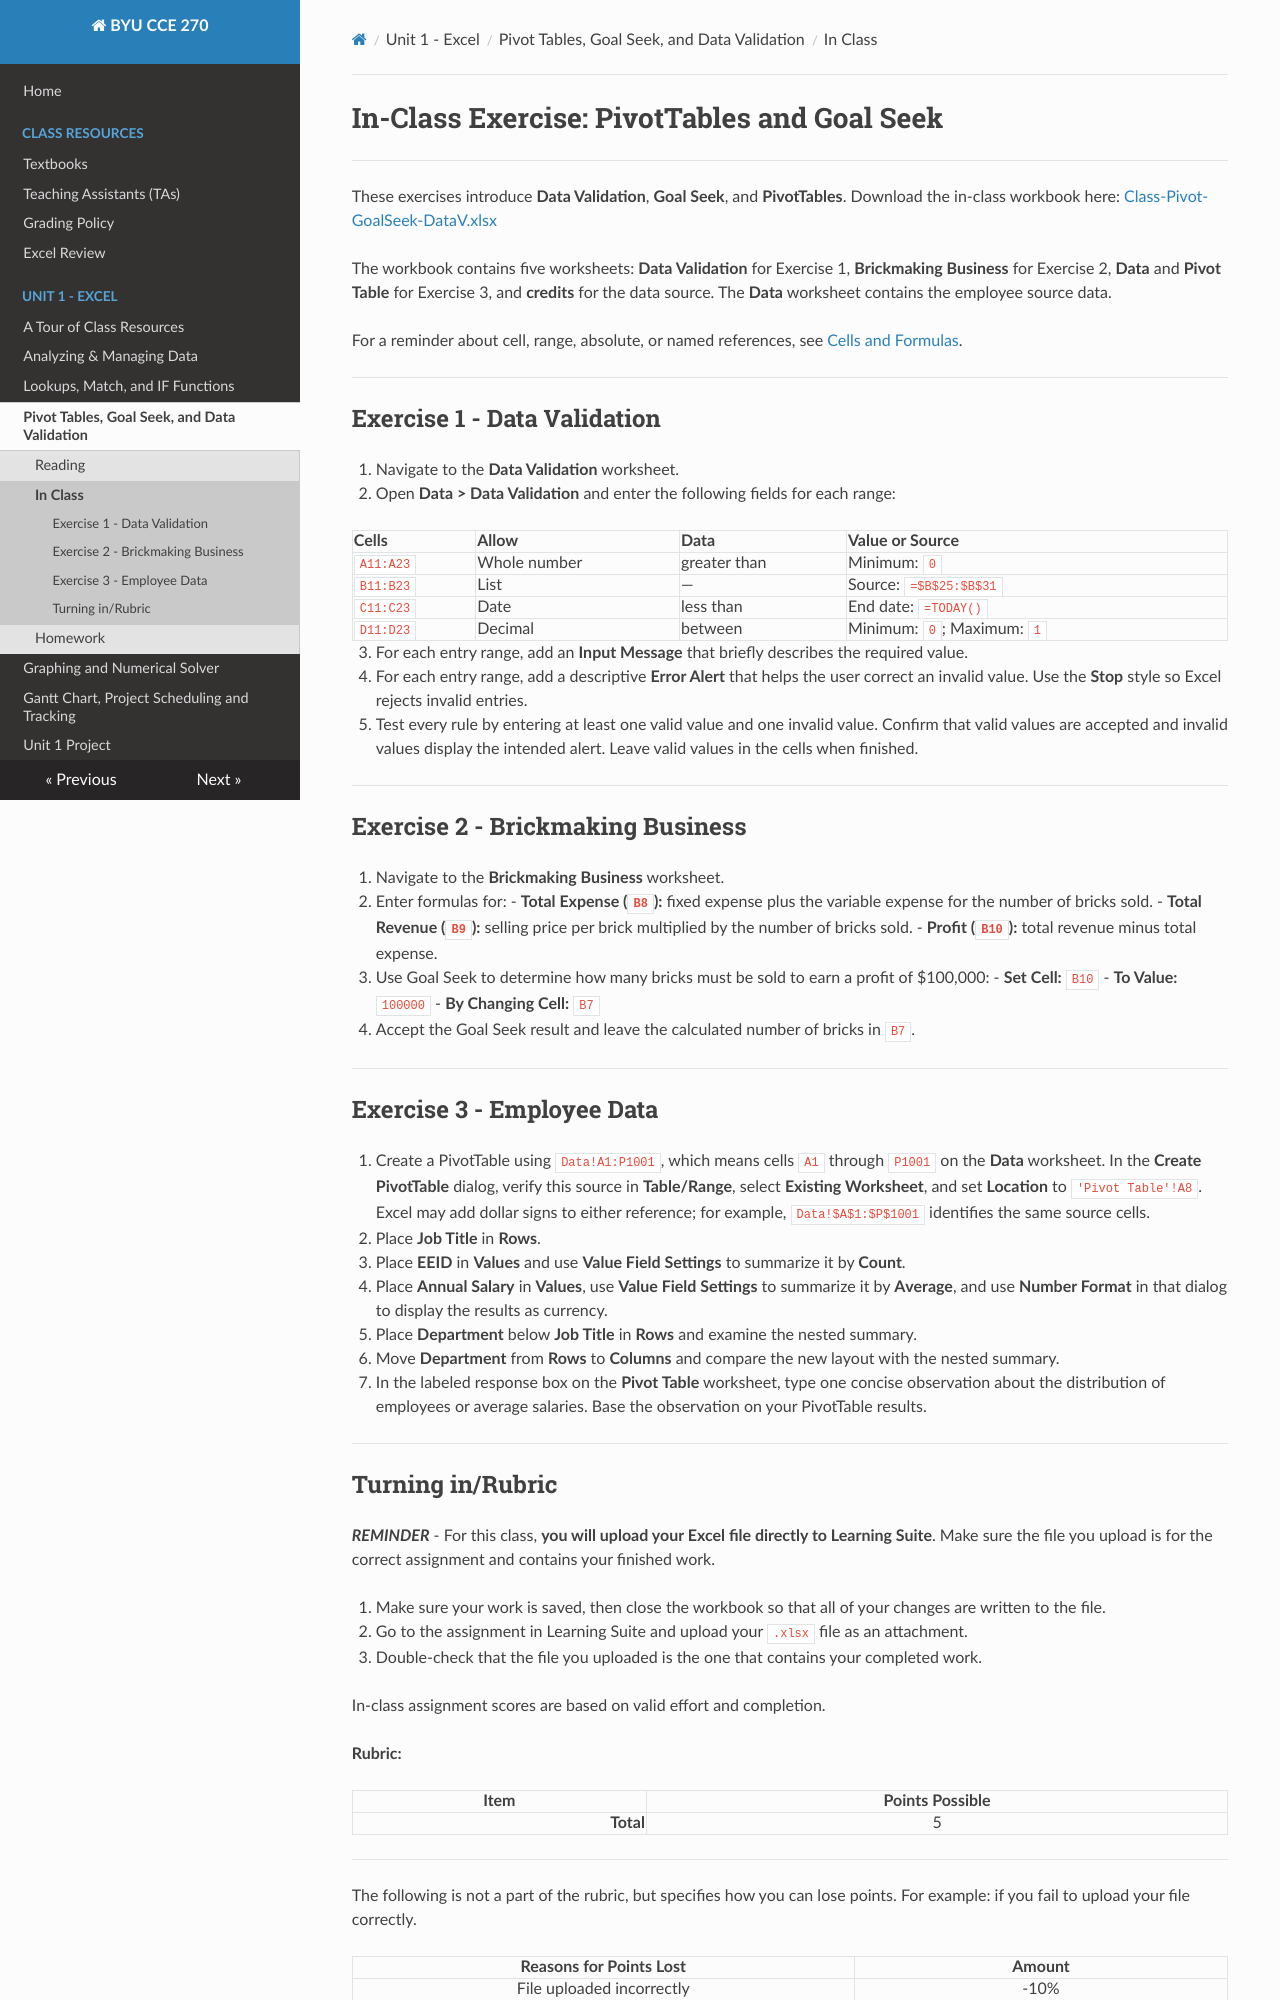

repository: byu-cce270/content · page: unit1/3_pivot_goalseek/pivgolseek_class/index.html · generator: mkdocs

# In-Class Exercise: PivotTables and Goal Seek

---

These exercises introduce **Data Validation**, **Goal Seek**, and **PivotTables**. Download the in-class workbook here: [Class-Pivot-GoalSeek-DataV.xlsx](Class-Pivot-GoalSeek-DataV.xlsx)

The workbook contains five worksheets: **Data Validation** for Exercise 1, **Brickmaking Business** for Exercise 2, **Data** and **Pivot Table** for Exercise 3, and **credits** for the data source. The **Data** worksheet contains the employee source data.

For a reminder about cell, range, absolute, or named references, see [Cells and Formulas](../../resources/excel_review/basic_excel_review.md).

---

## Exercise 1 - Data Validation

1. Navigate to the **Data Validation** worksheet.
2. Open **Data > Data Validation** and enter the following fields for each range:

   | Cells | Allow | Data | Value or Source |
   |:------|:------|:-----|:----------------|
   | `A11:A23` | Whole number | greater than | Minimum: `0` |
   | `B11:B23` | List | — | Source: `=$B$25:$B$31` |
   | `C11:C23` | Date | less than | End date: `=TODAY()` |
   | `D11:D23` | Decimal | between | Minimum: `0`; Maximum: `1` |

3. For each entry range, add an **Input Message** that briefly describes the required value.
4. For each entry range, add a descriptive **Error Alert** that helps the user correct an invalid value. Use the **Stop** style so Excel rejects invalid entries.
5. Test every rule by entering at least one valid value and one invalid value. Confirm that valid values are accepted and invalid values display the intended alert. Leave valid values in the cells when finished.

--- 

## Exercise 2 - Brickmaking Business

1. Navigate to the **Brickmaking Business** worksheet.
2. Enter formulas for:
   - **Total Expense (`B8`):** fixed expense plus the variable expense for the number of bricks sold.
   - **Total Revenue (`B9`):** selling price per brick multiplied by the number of bricks sold.
   - **Profit (`B10`):** total revenue minus total expense.
3. Use Goal Seek to determine how many bricks must be sold to earn a profit of $100,000:
   - **Set Cell:** `B10`
   - **To Value:** `100000`
   - **By Changing Cell:** `B7`
4. Accept the Goal Seek result and leave the calculated number of bricks in `B7`.

---

## Exercise 3 - Employee Data

1. Create a PivotTable using `Data!A1:P1001`, which means cells `A1` through `P1001` on the **Data** worksheet. In the **Create PivotTable** dialog, verify this source in **Table/Range**, select **Existing Worksheet**, and set **Location** to `'Pivot Table'!A8`. Excel may add dollar signs to either reference; for example, `Data!$A$1:$P$1001` identifies the same source cells.
2. Place **Job Title** in **Rows**.
3. Place **EEID** in **Values** and use **Value Field Settings** to summarize it by **Count**.
4. Place **Annual Salary** in **Values**, use **Value Field Settings** to summarize it by **Average**, and use **Number Format** in that dialog to display the results as currency.
5. Place **Department** below **Job Title** in **Rows** and examine the nested summary.
6. Move **Department** from **Rows** to **Columns** and compare the new layout with the nested summary.
7. In the labeled response box on the **Pivot Table** worksheet, type one concise observation about the distribution of employees or average salaries. Base the observation on your PivotTable results.

---
